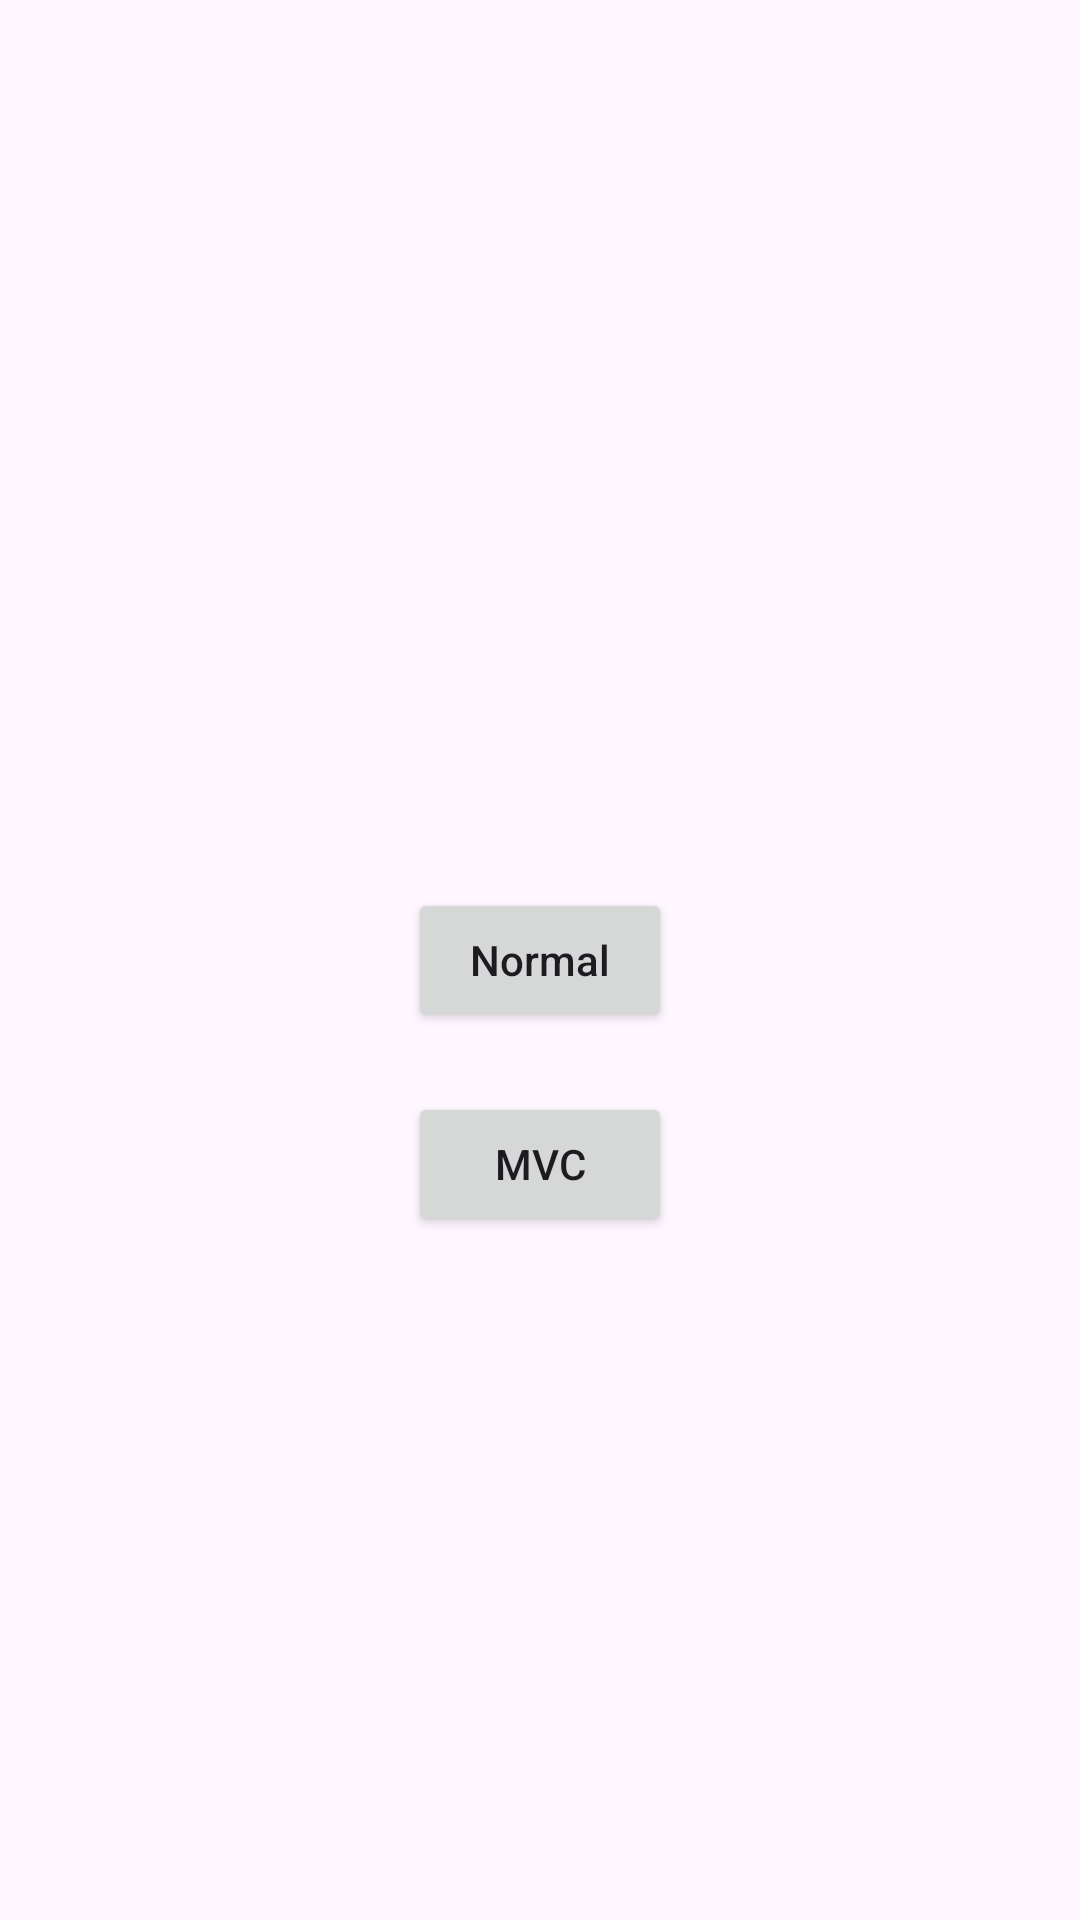

Android layout source for this screen:
<!-- AndroidManifest.xml: application theme Theme.AndroidMVC -->
<!-- res/layout/activity_main.xml -->
<?xml version="1.0" encoding="utf-8"?>
<androidx.constraintlayout.widget.ConstraintLayout xmlns:android="http://schemas.android.com/apk/res/android"
    xmlns:app="http://schemas.android.com/apk/res-auto"
    xmlns:tools="http://schemas.android.com/tools"
    android:layout_width="match_parent"
    android:layout_height="match_parent"
    tools:context=".MainActivity">

    <androidx.appcompat.widget.AppCompatButton
        android:id="@+id/normal"
        android:layout_width="wrap_content"
        android:layout_height="wrap_content"
        android:text="Normal"
        android:textAllCaps="false"
        app:layout_constraintBottom_toBottomOf="parent"
        app:layout_constraintLeft_toLeftOf="parent"
        app:layout_constraintRight_toRightOf="parent"
        app:layout_constraintTop_toTopOf="parent" />

    <androidx.appcompat.widget.AppCompatButton
        android:id="@+id/mvc"
        android:layout_width="wrap_content"
        android:layout_height="wrap_content"
        android:text="MVC"
        android:layout_marginTop="20dp"
        android:textAllCaps="false"
        app:layout_constraintLeft_toLeftOf="@id/normal"
        app:layout_constraintRight_toRightOf="@id/normal"
        app:layout_constraintTop_toBottomOf="@id/normal" />

</androidx.constraintlayout.widget.ConstraintLayout>
<!-- resources referenced by this layout -->
<resources>
  <style name="Theme.AndroidMVC" parent="Base.Theme.AndroidMVC" />
  <style name="Base.Theme.AndroidMVC" parent="Theme.Material3.DayNight.NoActionBar">
          
          
      </style>
</resources>
